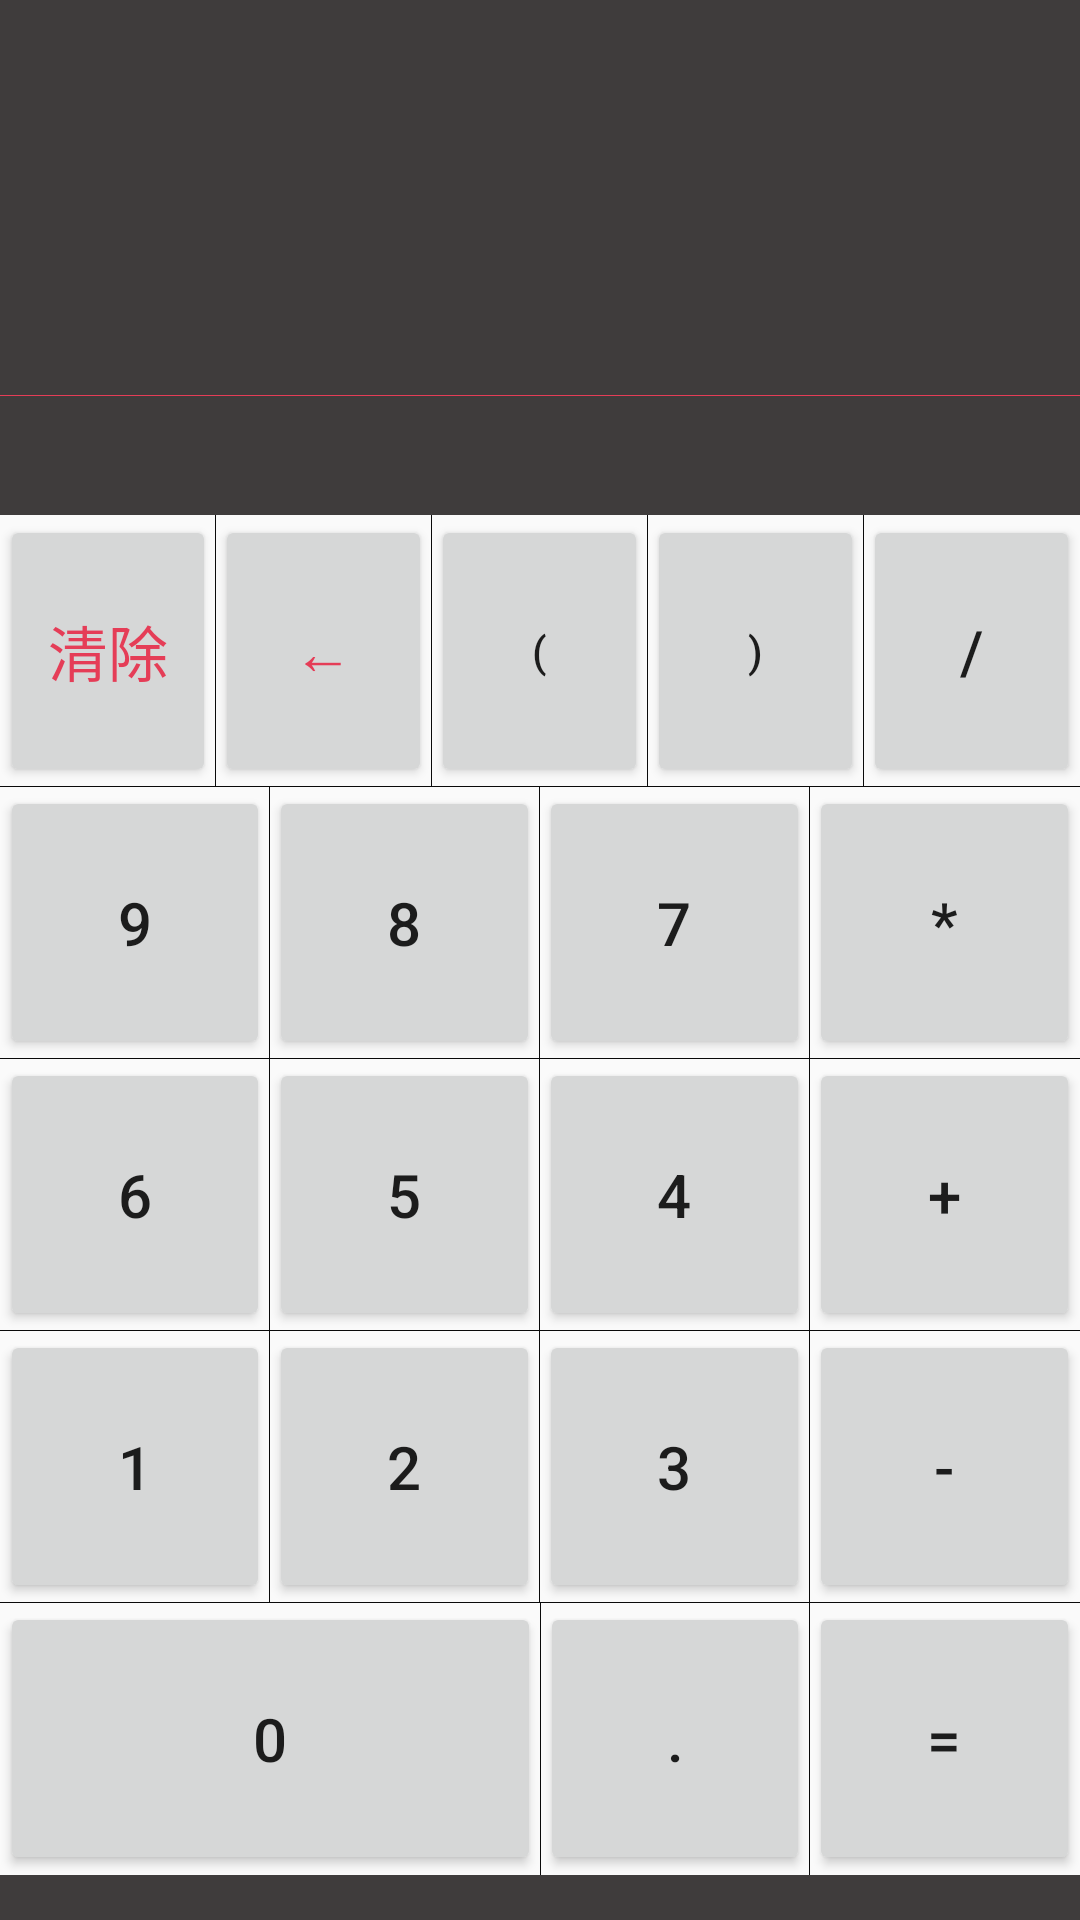

Reconstruct the res/layout file that produces this screen, plus the resources it refers to.
<!-- AndroidManifest.xml: application theme AppTheme -->
<!-- res/layout/activity_main.xml -->
<?xml version="1.0" encoding="utf-8"?>
<LinearLayout xmlns:android="http://schemas.android.com/apk/res/android"
    xmlns:tools="http://schemas.android.com/tools"
    android:layout_width="match_parent"
    android:layout_height="match_parent"
    android:orientation="vertical"
    tools:context=".view.RecorderActivity">

    <LinearLayout
        android:layout_width="match_parent"
        android:layout_height="wrap_content"
        android:background="#3f3c3c"
        android:divider="@color/colorAccent"
        android:showDividers="middle"
        android:orientation="vertical">

        <TextView
            android:paddingRight="8dp"
            android:paddingLeft="8dp"
            android:id="@+id/output"
            android:layout_width="match_parent"
            android:layout_height="132dp"
            android:gravity="end"
            android:textColor="#faf79b"
            android:textSize="40sp" />
        <TextView
            android:paddingRight="8dp"
            android:paddingLeft="8dp"
            android:id="@+id/input"
            android:layout_width="match_parent"
            android:layout_height="40dp"
            android:background="@null"
            android:gravity="end|center_vertical"
            android:inputType="none"
            android:textColor="#ffffff"
            android:textSize="20sp" />

    </LinearLayout>

    <LinearLayout
        android:layout_width="match_parent"
        android:layout_height="0dp"
        android:layout_weight="2.5"
        android:orientation="vertical"
        android:showDividers="middle"
        android:divider="#0a0a0a">



        <LinearLayout
            android:layout_width="match_parent"
            android:layout_height="0dp"
            android:layout_weight="1"
            android:orientation="horizontal"
            android:showDividers="middle"
            android:divider="#0a0a0a">

            <Button
                android:id="@+id/txtClear"
                android:layout_width="0dp"
                android:layout_weight="1"
                android:layout_height="match_parent"
                android:text="清除"
                android:textColor="@color/colorAccent"
                android:textSize="20sp" />


            <Button
                android:id="@+id/txtDel"
                android:layout_width="0dp"
                android:layout_height="match_parent"
                android:layout_weight="1"
                android:text="←"
                android:textColor="@color/colorAccent"
                android:textSize="20sp" />

            <Button
                android:id="@+id/txtLeft"
                android:layout_width="0dp"
                android:layout_height="match_parent"
                android:layout_weight="1"
                android:text="(" />

            <Button
                android:id="@+id/txtRight"
                android:layout_width="0dp"
                android:layout_height="match_parent"
                android:layout_weight="1"
                android:text=")" />

            <Button
                android:id="@+id/txtDiv"
                android:layout_width="0dp"
                android:layout_height="match_parent"
                android:layout_weight="1"
                android:text="/"
                android:textSize="20sp" />
        </LinearLayout>

        <LinearLayout
            android:layout_width="match_parent"
            android:layout_height="0dp"
            android:layout_weight="1"
            android:orientation="horizontal"
            android:showDividers="middle"
            android:divider="#0a0a0a">

            <Button
                android:id="@+id/txt9"
                android:layout_width="0dp"
                android:layout_height="match_parent"
                android:layout_weight="1"
                android:text="9"
                android:textSize="20sp" />

            <Button
                android:id="@+id/txt8"
                android:layout_width="0dp"
                android:layout_height="match_parent"
                android:layout_weight="1"
                android:text="8"
                android:textSize="20sp" />

            <Button
                android:id="@+id/txt7"
                android:layout_width="0dp"
                android:layout_height="match_parent"
                android:layout_weight="1"
                android:text="7"
                android:textSize="20sp" />

            <Button
                android:id="@+id/txtMul"
                android:layout_width="0dp"
                android:layout_height="match_parent"
                android:layout_weight="1"
                android:text="*"
                android:textSize="20sp" />
        </LinearLayout>

        <LinearLayout
            android:layout_width="match_parent"
            android:layout_height="0dp"
            android:layout_weight="1"
            android:orientation="horizontal"
            android:showDividers="middle"
            android:divider="#0a0a0a">

            <Button
                android:id="@+id/txt6"
                android:layout_width="0dp"
                android:layout_height="match_parent"
                android:layout_weight="1"
                android:text="6"
                android:textSize="20sp" />

            <Button
                android:id="@+id/txt5"
                android:layout_width="0dp"
                android:layout_height="match_parent"
                android:layout_weight="1"
                android:text="5"
                android:textSize="20sp" />

            <Button
                android:id="@+id/txt4"
                android:layout_width="0dp"
                android:layout_height="match_parent"
                android:layout_weight="1"
                android:text="4"
                android:textSize="20sp" />

            <Button
                android:id="@+id/txtPlus"
                android:layout_width="0dp"
                android:layout_height="match_parent"
                android:layout_weight="1"
                android:text="+"
                android:textSize="20sp" />
        </LinearLayout>

        <LinearLayout
            android:layout_width="match_parent"
            android:layout_height="0dp"
            android:layout_weight="1"
            android:orientation="horizontal"
            android:showDividers="middle"
            android:divider="#0a0a0a">

            <Button
                android:id="@+id/txt1"
                android:layout_width="0dp"
                android:layout_height="match_parent"
                android:layout_weight="1"
                android:text="1"
                android:textSize="20sp" />

            <Button
                android:id="@+id/txt2"
                android:layout_width="0dp"
                android:layout_height="match_parent"
                android:layout_weight="1"
                android:text="2"
                android:textSize="20sp" />

            <Button
                android:id="@+id/txt3"
                android:layout_width="0dp"
                android:layout_height="match_parent"
                android:layout_weight="1"
                android:text="3"
                android:textSize="20sp" />

            <Button
                android:id="@+id/txtMinus"
                android:layout_width="0dp"
                android:layout_height="match_parent"
                android:layout_weight="1"
                android:text="-"
                android:textSize="20sp" />
        </LinearLayout>

        <LinearLayout
            android:layout_width="match_parent"
            android:layout_height="0dp"
            android:layout_weight="1"
            android:orientation="horizontal"
            android:showDividers="middle"
            android:divider="#0a0a0a">

            <Button
                android:id="@+id/txt0"
                android:layout_width="0dp"
                android:layout_height="match_parent"
                android:layout_weight="2"
                android:text="0"
                android:textSize="20sp" />

            <Button
                android:id="@+id/txtDot"
                android:layout_width="0dp"
                android:layout_height="match_parent"
                android:layout_weight="1"
                android:text="."
                android:textSize="20sp" />

            <Button
                android:id="@+id/txtIs"
                android:layout_width="0dp"
                android:layout_height="match_parent"
                android:layout_weight="1"
                android:text="="
                android:textSize="20sp" />
        </LinearLayout>
    </LinearLayout>
    <TextView
        android:paddingRight="8dp"
        android:background="#3f3c3c"
        android:id="@+id/version"
        android:layout_width="match_parent"
        android:layout_height="15dp"
        android:gravity="end|bottom"
        android:textColor="#666666"
        android:textSize="10sp" />
</LinearLayout>
<!-- resources referenced by this layout -->
<resources>
  <color name="colorAccent">#e53d57</color>
  <style name="AppTheme" parent="Theme.AppCompat.Light.NoActionBar">
          
          <item name="colorPrimary">@color/colorPrimary</item>
          <item name="colorPrimaryDark">@color/colorPrimaryDark</item>
          <item name="colorAccent">@color/colorAccent</item>
      </style>
  <color name="colorPrimary">#01a2ac</color>
  <color name="colorPrimaryDark">#01a2ac</color>
</resources>
